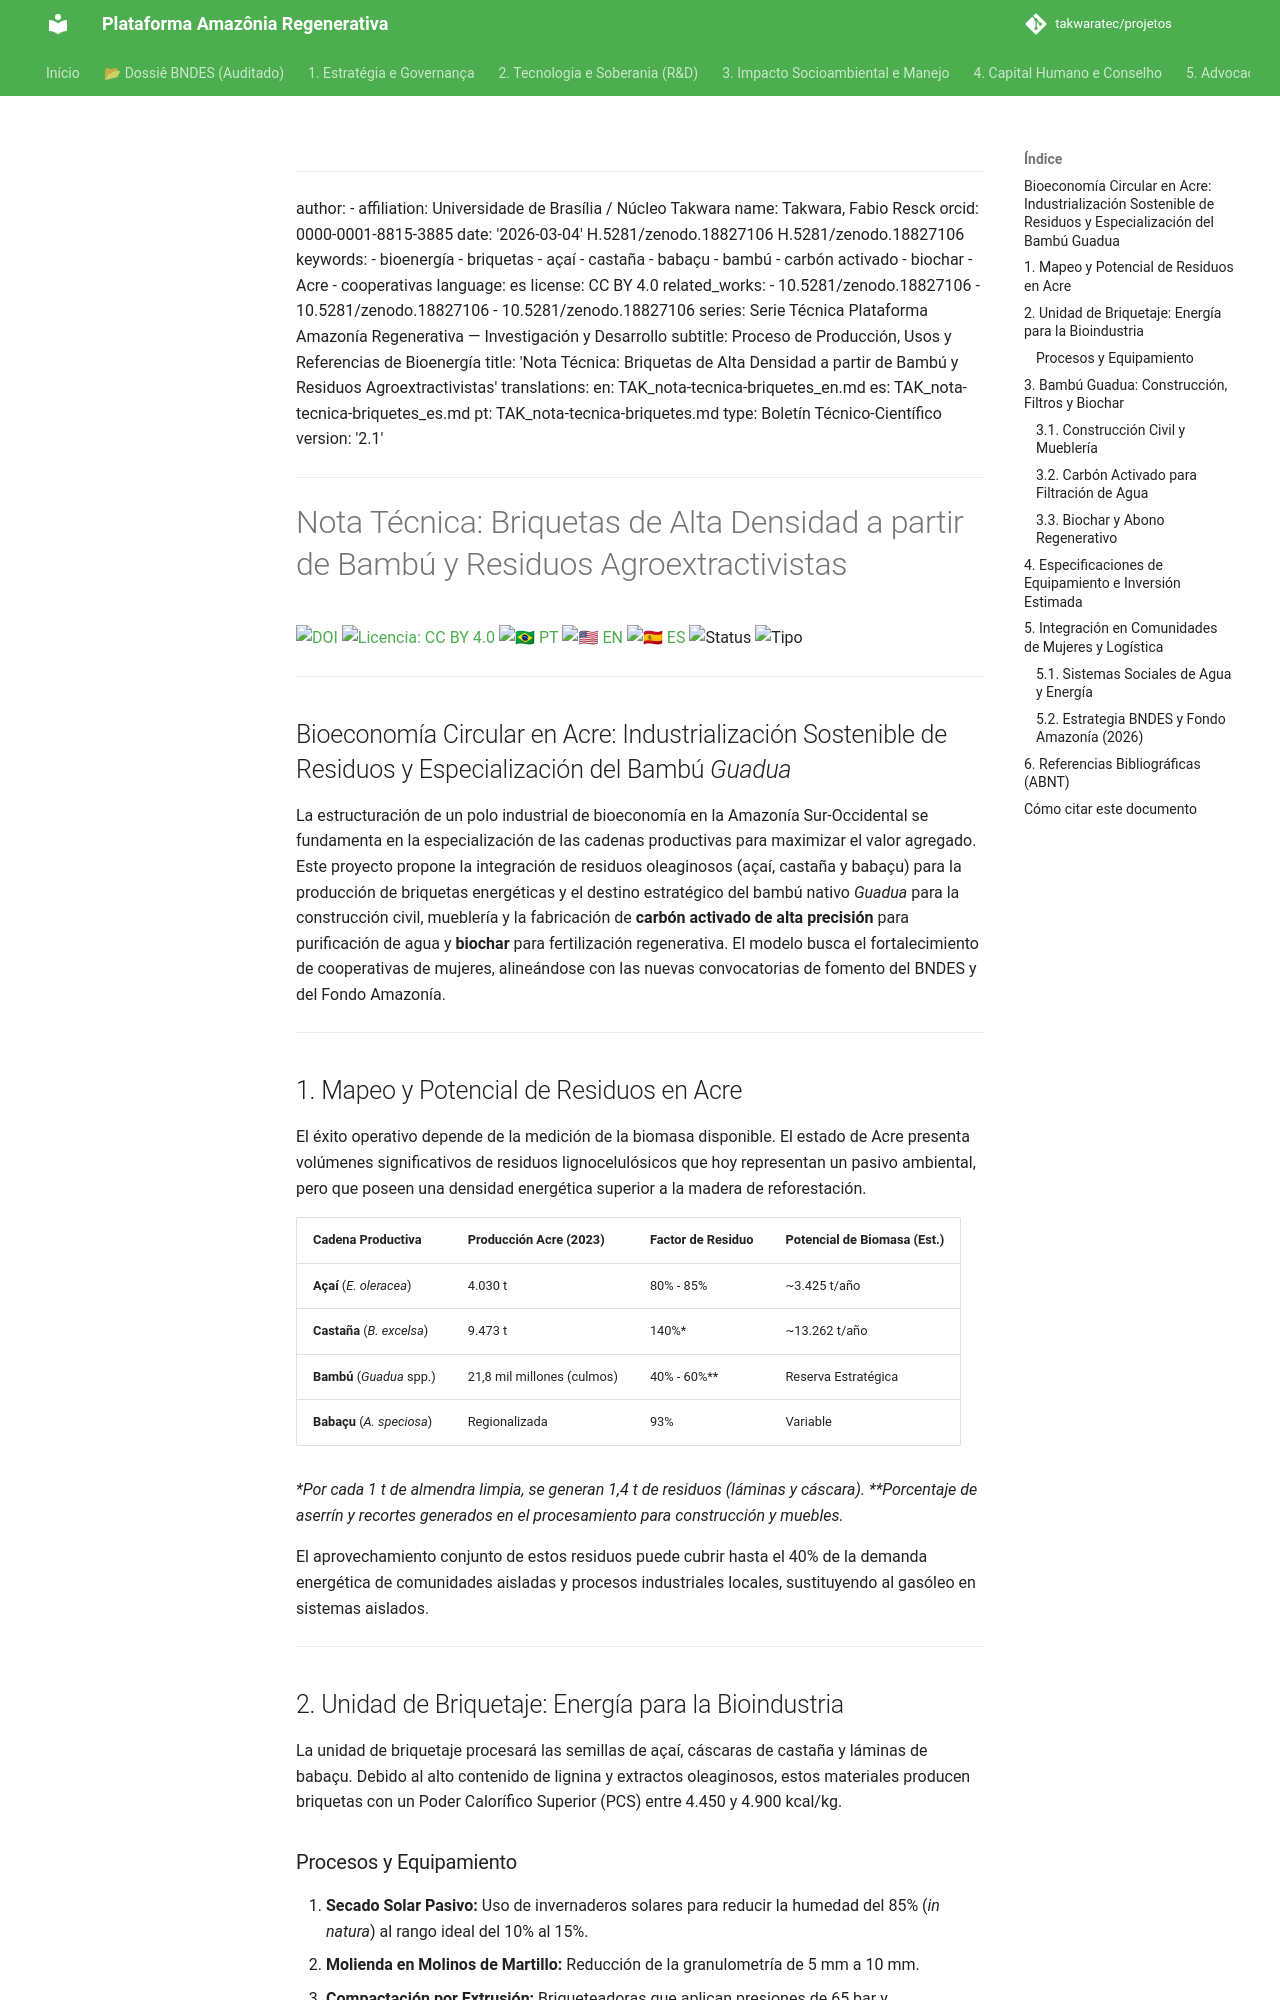

repository: takwaratec/projetos · page: 02_PESQUISA_DESENVOLVIMENTO/TAK_nota-tecnica-briquetes_es/index.html · generator: mkdocs

---
author:
- affiliation: Universidade de Brasília / Núcleo Takwara
  name: Takwara, Fabio Resck
  orcid: 0000-0001-8815-3885
date: '2026-03-04'
doi: 10.5281/zenodo.18827106
doi: 10.5281/zenodo.18827106
keywords:
- bioenergía
- briquetas
- açaí
- castaña
- babaçu
- bambú
- carbón activado
- biochar
- Acre
- cooperativas
language: es
license: CC BY 4.0
related_works:
- 10.5281/zenodo.18827106
- 10.5281/zenodo.18827106
- 10.5281/zenodo.18827106
series: Serie Técnica Plataforma Amazonía Regenerativa — Investigación y Desarrollo
subtitle: Proceso de Producción, Usos y Referencias de Bioenergía
title: 'Nota Técnica: Briquetas de Alta Densidad a partir de Bambú y Residuos Agroextractivistas'
translations:
  en: TAK_nota-tecnica-briquetes_en.md
  es: TAK_nota-tecnica-briquetes_es.md
  pt: TAK_nota-tecnica-briquetes.md
type: Boletín Técnico-Científico
version: '2.2.2'
---
# Nota Técnica: Briquetas de Alta Densidad a partir de Bambú y Residuos Agroextractivistas

[![DOI](https://img.shields.io/badge/DOI-10.5281/zenodo.18827106-blue.svg)](https://doi.org/10.5281/zenodo.18827106)
[![Licencia: CC BY 4.0](https://img.shields.io/badge/Licencia-CC%20BY%204.0-lightgrey.svg)](https://creativecommons.org/licenses/by/4.0/)
[![🇧🇷 PT](https://img.shields.io/badge/🇧🇷-Portugués-green)](./TAK_nota-tecnica-briquetes.md) [![🇺🇸 EN](https://img.shields.io/badge/🇺🇸-Inglés-blue)](./TAK_nota-tecnica-briquetes_en.md) [![🇪🇸 ES](https://img.shields.io/badge/🇪🇸-Español-orange)](./TAK_nota-tecnica-briquetes_es.md)
![Status](https://img.shields.io/badge/status-V2.2.2%20(Advocacy%205.1)-blue)
![Tipo](https://img.shields.io/badge/tipo-Boletín%20Técnico--Científico-teal)

---

## Bioeconomía Circular en Acre: Industrialización Sostenible de Residuos y Especialización del Bambú *Guadua*

La estructuración de un polo industrial de bioeconomía en la Amazonía Sur-Occidental se fundamenta en la especialización de las cadenas productivas para maximizar el valor agregado. Este proyecto propone la integración de residuos oleaginosos (açaí, castaña y babaçu) para la producción de briquetas energéticas y el destino estratégico del bambú nativo *Guadua* para la construcción civil, mueblería y la fabricación de **carbón activado de alta precisión** para purificación de agua y **biochar** para fertilización regenerativa. El modelo busca el fortalecimiento de cooperativas de mujeres, alineándose con las nuevas convocatorias de fomento del BNDES y del Fondo Amazonía.

---

## 1. Mapeo y Potencial de Residuos en Acre

El éxito operativo depende de la medición de la biomasa disponible. El estado de Acre presenta volúmenes significativos de residuos lignocelulósicos que hoy representan un pasivo ambiental, pero que poseen una densidad energética superior a la madera de reforestación.

| Cadena Productiva | Producción Acre (2023) | Factor de Residuo | Potencial de Biomasa (Est.) |
| :--- | :--- | :--- | :--- |
| **Açaí** (*E. oleracea*) | 4.030 t | 80% - 85% | ~3.425 t/año |
| **Castaña** (*B. excelsa*) | 9.473 t | 140%* | ~13.262 t/año |
| **Bambú** (*Guadua* spp.) | 21,8 mil millones (culmos) | 40% - 60%** | Reserva Estratégica |
| **Babaçu** (*A. speciosa*) | Regionalizada | 93% | Variable |

*\*Por cada 1 t de almendra limpia, se generan 1,4 t de residuos (láminas y cáscara).*
*\*\*Porcentaje de aserrín y recortes generados en el procesamiento para construcción y muebles.*

El aprovechamiento conjunto de estos residuos puede cubrir hasta el 40% de la demanda energética de comunidades aisladas y procesos industriales locales, sustituyendo al gasóleo en sistemas aislados.

---
